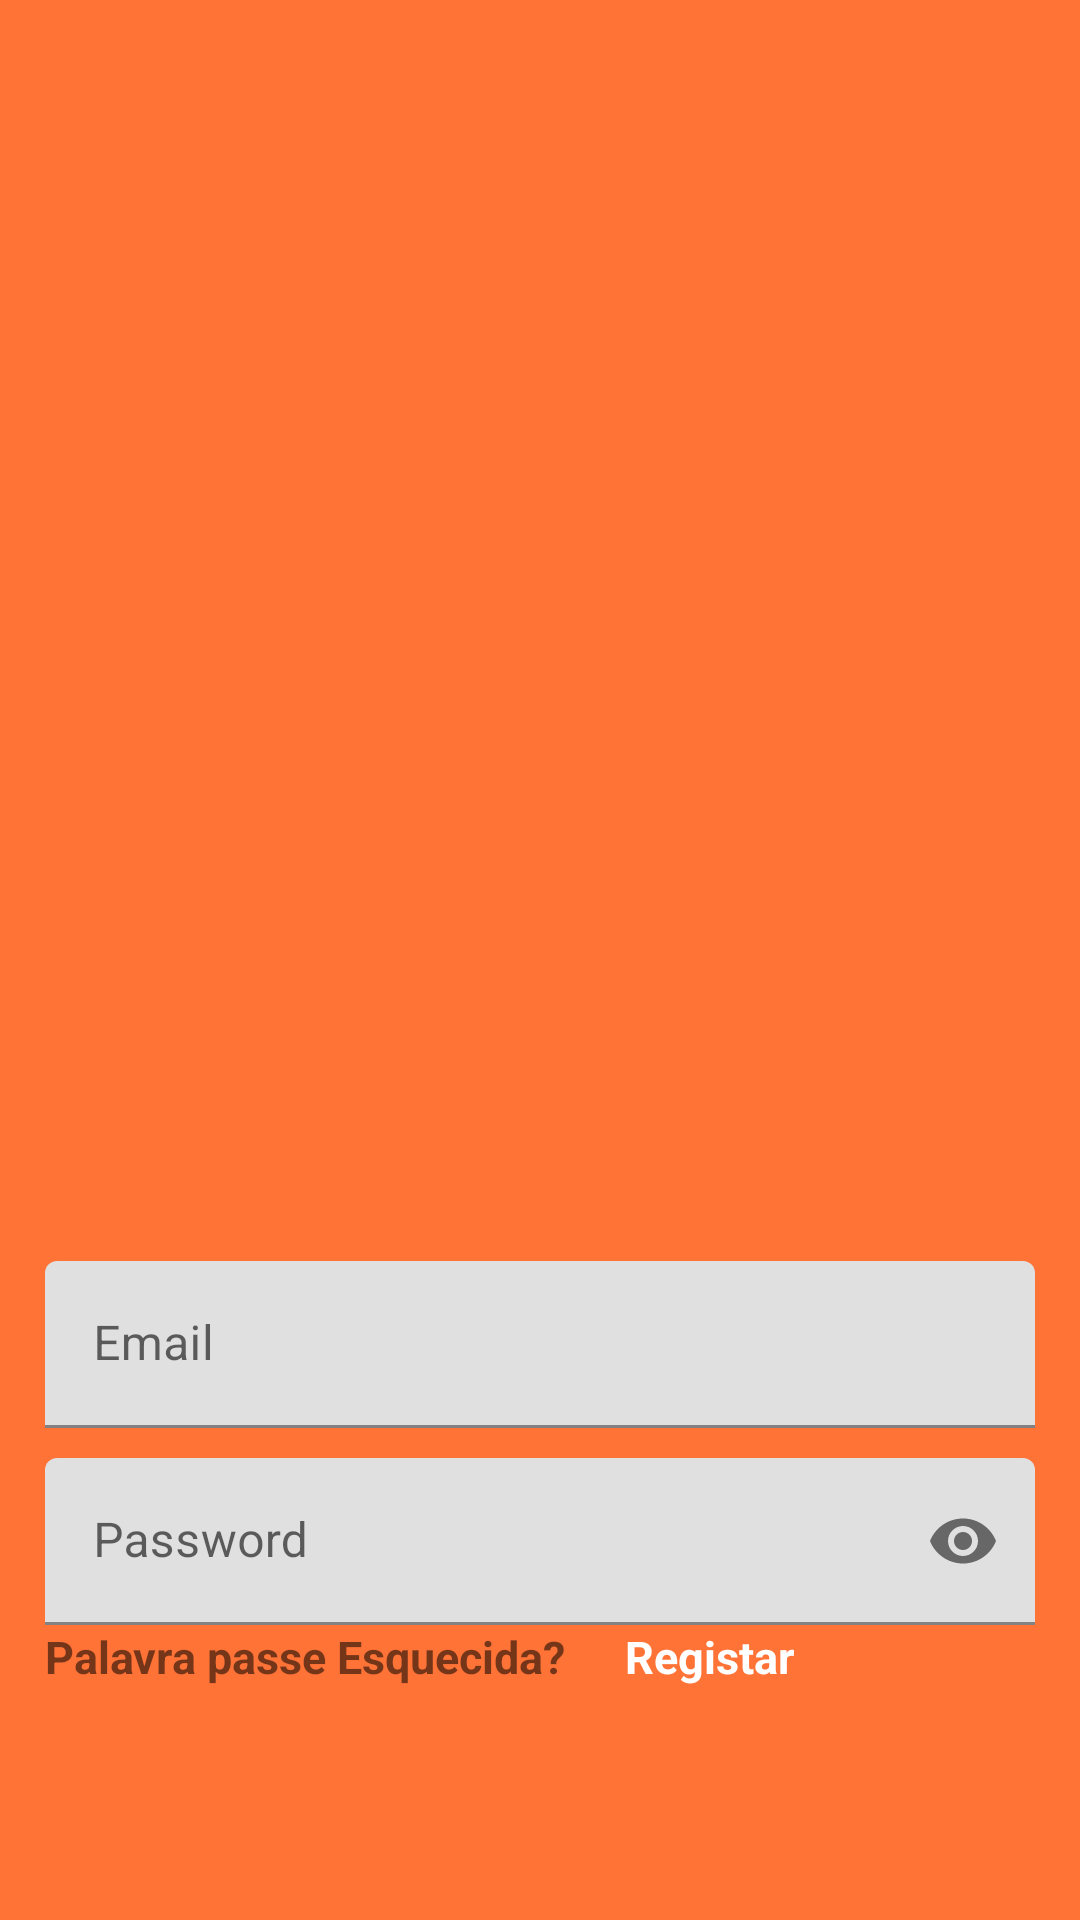

The Android layout XML behind this screen, and the referenced resources:
<!-- AndroidManifest.xml: application theme Theme.QueimaAqui -->
<!-- res/layout/activity_login.xml -->
<?xml version="1.0" encoding="utf-8"?>
<LinearLayout
    xmlns:android="http://schemas.android.com/apk/res/android"
    xmlns:app="http://schemas.android.com/apk/res-auto"
    xmlns:tools="http://schemas.android.com/tools"
    android:id="@+id/main"
    android:layout_width="match_parent"
    android:layout_height="match_parent"
    android:orientation="vertical"
    android:gravity="center_horizontal"
    android:padding="15dp"
    tools:context=".Login"
    android:background="@color/BackGround">

    <ImageView
        android:id="@+id/imageView"
        android:layout_width="299dp"
        android:layout_height="365dp"
        android:layout_marginTop="-10dp"
        android:background="@drawable/login" />

    <com.google.android.material.textfield.TextInputLayout
        android:layout_width="match_parent"
        android:layout_height="wrap_content"
        android:layout_marginTop="50dp">

        <com.google.android.material.textfield.TextInputEditText
            android:id="@+id/email"
            android:hint="@string/email"
            android:layout_width="match_parent"
            android:layout_height="wrap_content" />
    </com.google.android.material.textfield.TextInputLayout>

    <com.google.android.material.textfield.TextInputLayout
        android:layout_width="match_parent"
        android:layout_height="wrap_content"
        android:layout_marginTop="10dp"
        app:endIconMode="password_toggle">

        <com.google.android.material.textfield.TextInputEditText
            android:id="@+id/password"
            android:hint="@string/password"
            android:inputType="textPassword"
            android:layout_width="match_parent"
            android:layout_height="wrap_content" />
    </com.google.android.material.textfield.TextInputLayout>

    <LinearLayout
        android:layout_width="match_parent"
        android:layout_height="wrap_content"
        android:orientation="horizontal"
        android:layout_marginTop="-10dp"
        android:gravity="start">

        <TextView
            android:id="@+id/textViewPassEsquecida"
            android:layout_width="wrap_content"
            android:layout_height="wrap_content"
            android:text="Palavra passe Esquecida?"
            android:layout_marginTop="10dp"
            android:textSize="15dp"
            android:textStyle="bold"
            android:gravity="start" />

        <TextView
            android:id="@+id/textViewRegister"
            android:layout_width="wrap_content"
            android:layout_height="wrap_content"
            android:text="Registar"
            android:layout_marginTop="10dp"
            android:layout_marginStart="20dp"
            android:textSize="15dp"
            android:textStyle="bold"
            android:textColor="@color/white"
            android:gravity="start" />

    </LinearLayout>

    <Button
        android:id="@+id/btn_login"
        android:text="@string/login"
        android:layout_width="match_parent"
        android:layout_height="wrap_content"
        android:backgroundTint="@color/LoginBTN"
        android:layout_marginTop="70dp" />

</LinearLayout>
<!-- resources referenced by this layout -->
<resources>
  <color name="BackGround">#FF7337</color>
  <color name="LoginBTN">#FF540B</color>
  <color name="white">#FFFFFFFF</color>
  <string name="email">Email</string>
  <string name="login">Login</string>
  <string name="password">Password</string>
  <style name="Theme.QueimaAqui" parent="Theme.MaterialComponents.DayNight.NoActionBar">
          
          <item name="colorOnPrimary">@color/white</item>
          <item name="colorOnSecondary">@color/black</item>
          <item name="android:windowBackground">@color/BackGround</item>
  
  
      </style>
  <color name="black">#FF000000</color>
</resources>
